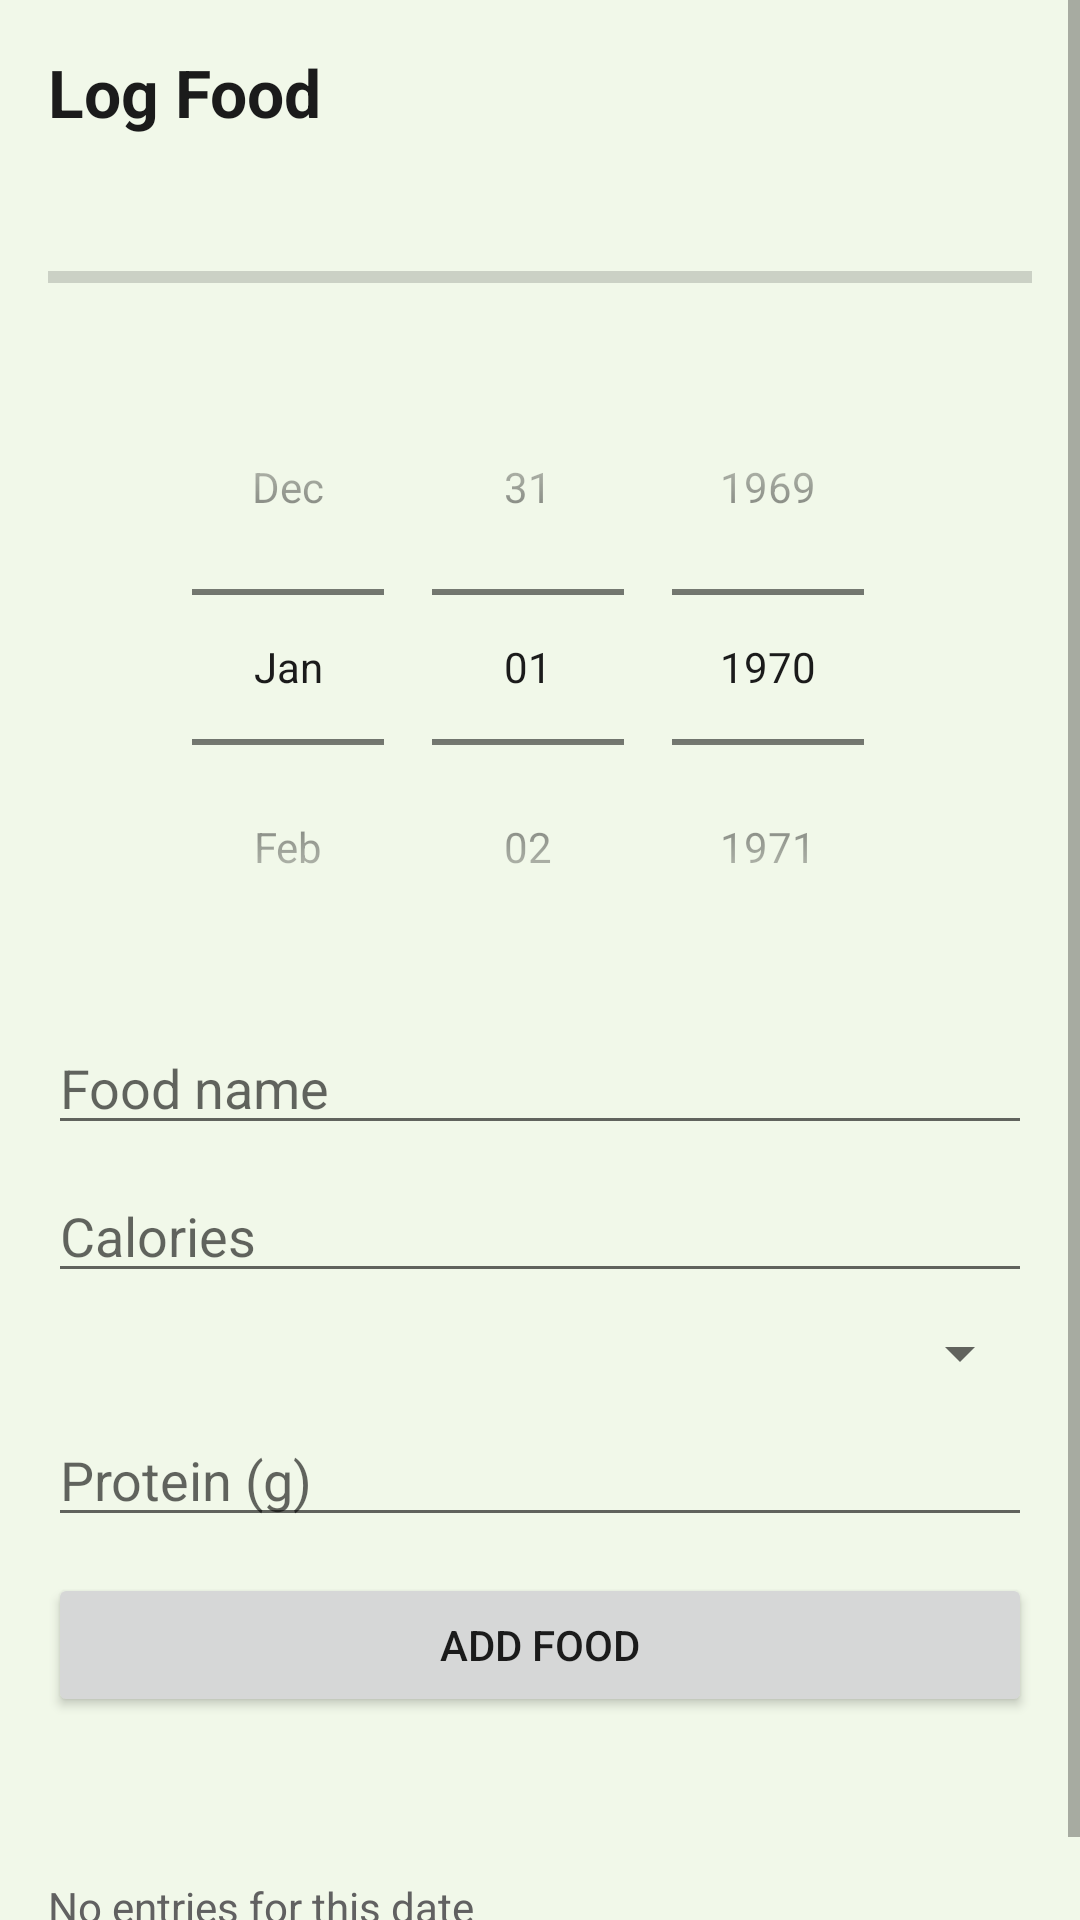

Reconstruct the res/layout file that produces this screen, plus the resources it refers to.
<!-- AndroidManifest.xml: application theme Theme.FitTrack -->
<!-- res/layout/fragment_food.xml -->
<?xml version="1.0" encoding="utf-8"?>
<ScrollView xmlns:android="http://schemas.android.com/apk/res/android"
    android:layout_width="match_parent"
    android:layout_height="match_parent">
    <LinearLayout
        android:layout_width="match_parent"
        android:layout_height="wrap_content"
        android:orientation="vertical"
        android:padding="16dp">

        <TextView
            android:layout_width="wrap_content"
            android:layout_height="wrap_content"
            android:text="Log Food"
            android:textSize="22sp"
            android:textStyle="bold"
            android:textColor="@color/textPrimary"
            android:layout_marginBottom="16dp" />

        <TextView
            android:id="@+id/txtDayCals"
            android:layout_width="wrap_content"
            android:layout_height="wrap_content"
            android:text=""
            android:textSize="14sp"
            android:textColor="@color/textMuted" />

        <ProgressBar
            android:id="@+id/progressFood"
            style="?android:attr/progressBarStyleHorizontal"
            android:layout_width="match_parent"
            android:layout_height="wrap_content"
            android:layout_marginTop="4dp"
            android:max="100" />

        <DatePicker
            android:id="@+id/datePicker"
            android:layout_width="match_parent"
            android:layout_height="wrap_content"
            android:layout_marginTop="16dp"
            android:calendarViewShown="false"
            android:datePickerMode="spinner" />

        <EditText
            android:id="@+id/editName"
            android:layout_width="match_parent"
            android:layout_height="wrap_content"
            android:layout_marginTop="12dp"
            android:hint="Food name" />

        <EditText
            android:id="@+id/editCalories"
            android:layout_width="match_parent"
            android:layout_height="wrap_content"
            android:layout_marginTop="8dp"
            android:inputType="numberDecimal"
            android:hint="Calories" />

        <Spinner
            android:id="@+id/spinnerMeal"
            android:layout_width="match_parent"
            android:layout_height="wrap_content"
            android:layout_marginTop="8dp" />

        <EditText
            android:id="@+id/editProtein"
            android:layout_width="match_parent"
            android:layout_height="wrap_content"
            android:layout_marginTop="8dp"
            android:inputType="numberDecimal"
            android:hint="Protein (g)" />

        <Button
            android:id="@+id/btnAdd"
            android:layout_width="match_parent"
            android:layout_height="wrap_content"
            android:layout_marginTop="12dp"
            android:text="Add Food" />

        <TextView
            android:id="@+id/txtListTitle"
            android:layout_width="wrap_content"
            android:layout_height="wrap_content"
            android:text=""
            android:textSize="16sp"
            android:textStyle="bold"
            android:layout_marginTop="24dp" />

        <TextView
            android:id="@+id/txtEmpty"
            android:layout_width="wrap_content"
            android:layout_height="wrap_content"
            android:text="No entries for this date"
            android:textColor="@color/textMuted"
            android:layout_marginTop="8dp" />

        <androidx.recyclerview.widget.RecyclerView
            android:id="@+id/recyclerFood"
            android:layout_width="match_parent"
            android:layout_height="wrap_content"
            android:layout_marginTop="8dp"
            android:nestedScrollingEnabled="false" />
    </LinearLayout>
</ScrollView>
<!-- resources referenced by this layout -->
<resources>
  <color name="textMuted">#616161</color>
  <color name="textPrimary">#1B1B1B</color>
  <style name="Theme.FitTrack" parent="Theme.MaterialComponents.Light.NoActionBar">
          <item name="colorPrimary">@color/primary</item>
          <item name="colorPrimaryDark">@color/primaryDark</item>
          <item name="colorAccent">@color/accent</item>
          <item name="android:windowBackground">@color/windowBg</item>
          <item name="android:textColorPrimary">@color/textPrimary</item>
          <item name="android:statusBarColor">@android:color/transparent</item>
          <item name="android:windowLightStatusBar">true</item>
      </style>
  <color name="primary">#2E7D32</color>
  <color name="primaryDark">#1B5E20</color>
  <color name="accent">#66BB6A</color>
  <color name="windowBg">#F1F8E9</color>
</resources>
